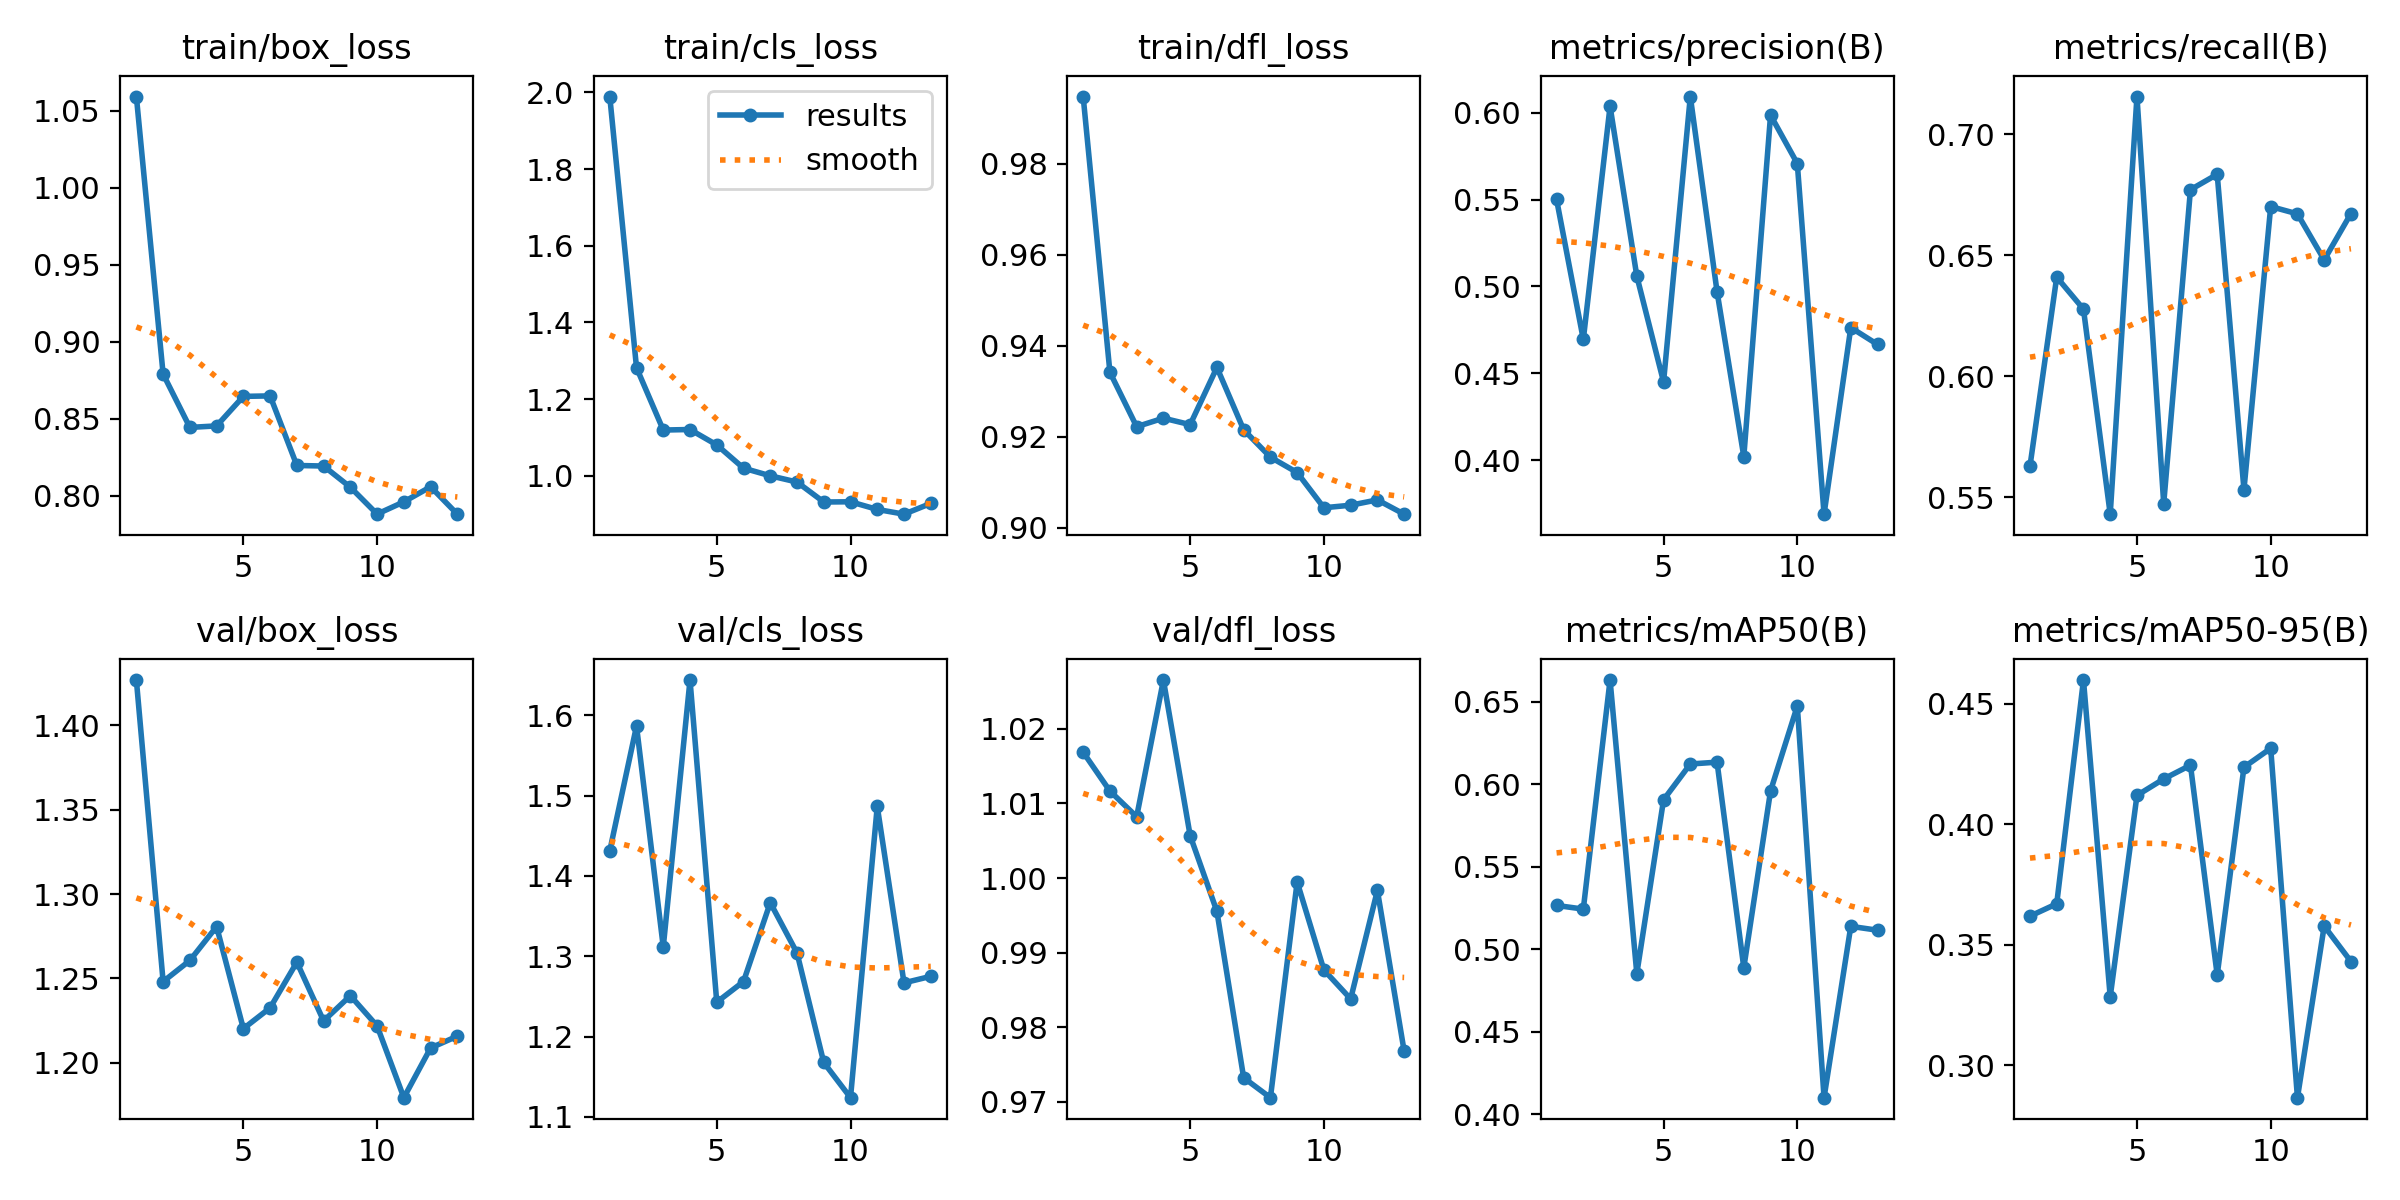

The file beside this chart, header and first rows:
epoch, time, train/box_loss, train/cls_loss, train/dfl_loss, metrics/precision(B), metrics/recall(B), metrics/mAP50(B), metrics/mAP50-95(B), val/box_loss, val/cls_loss, val/dfl_loss, lr/pg0, lr/pg1, lr/pg2
1, 13.91, 1.059, 1.989, 0.9948, 0.55, 0.5627, 0.5265, 0.3618, 1.427, 1.431, 1.017, 0.07327, 0.00027, 0.00027
2, 24.35, 0.879, 1.282, 0.9342, 0.4695, 0.6409, 0.5243, 0.367, 1.248, 1.587, 1.012, 0.04554, 0.0005446, 0.0005446
3, 34.31, 0.8444, 1.12, 0.9223, 0.6036, 0.6277, 0.663, 0.4598, 1.261, 1.312, 1.008, 0.01781, 0.0008136, 0.0008136
4, 44.21, 0.8454, 1.121, 0.9241, 0.5059, 0.5429, 0.4852, 0.3284, 1.281, 1.644, 1.027, 0.0009703, 0.0009703, 0.0009703
5, 54.04, 0.8645, 1.081, 0.9227, 0.4451, 0.7156, 0.5905, 0.4119, 1.22, 1.243, 1.006, 0.0009604, 0.0009604, 0.0009604
6, 63.92, 0.8648, 1.02, 0.9353, 0.6092, 0.5473, 0.6122, 0.4188, 1.233, 1.269, 0.9955, 0.0009505, 0.0009505, 0.0009505
7, 73.79, 0.8197, 1, 0.9216, 0.497, 0.6771, 0.6133, 0.4245, 1.26, 1.367, 0.9732, 0.0009406, 0.0009406, 0.0009406
8, 83.66, 0.8193, 0.9841, 0.9155, 0.4022, 0.6834, 0.4888, 0.3374, 1.225, 1.304, 0.9706, 0.0009307, 0.0009307, 0.0009307
9, 93.5, 0.8055, 0.9321, 0.9122, 0.5985, 0.5531, 0.5959, 0.4237, 1.24, 1.168, 0.9995, 0.0009208, 0.0009208, 0.0009208
10, 103.3, 0.7881, 0.9326, 0.9044, 0.5707, 0.6701, 0.6473, 0.4315, 1.222, 1.124, 0.9877, 0.0009109, 0.0009109, 0.0009109
11, 113.2, 0.7961, 0.9127, 0.905, 0.369, 0.6671, 0.41, 0.2865, 1.179, 1.487, 0.9838, 0.000901, 0.000901, 0.000901
12, 123.1, 0.8058, 0.9003, 0.9062, 0.4763, 0.648, 0.5138, 0.3577, 1.209, 1.267, 0.9983, 0.0008911, 0.0008911, 0.0008911
13, 133, 0.7881, 0.9283, 0.903, 0.4666, 0.6672, 0.5115, 0.343, 1.216, 1.275, 0.9768, 0.0008812, 0.0008812, 0.0008812
